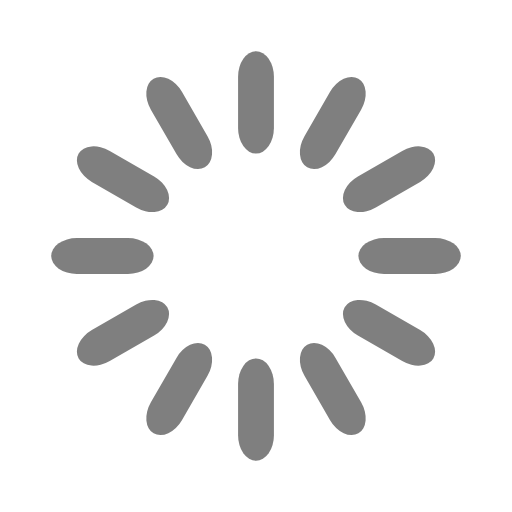
t = 0.00 s
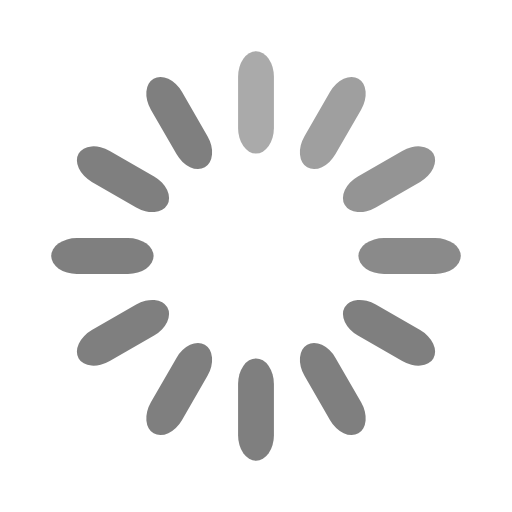
t = 0.33 s
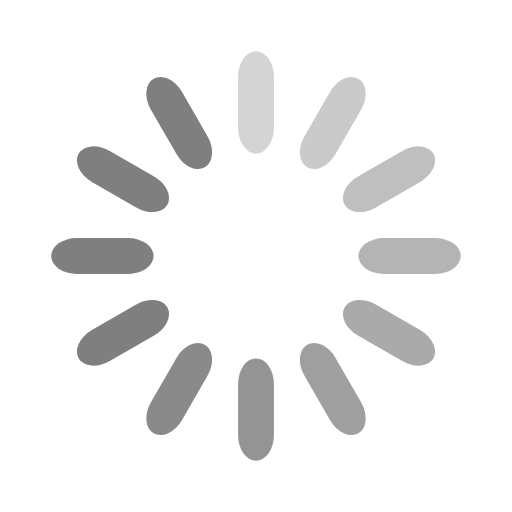
t = 0.67 s
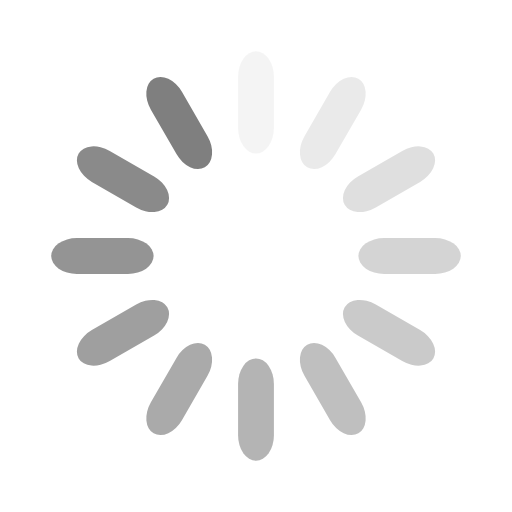
t = 0.92 s
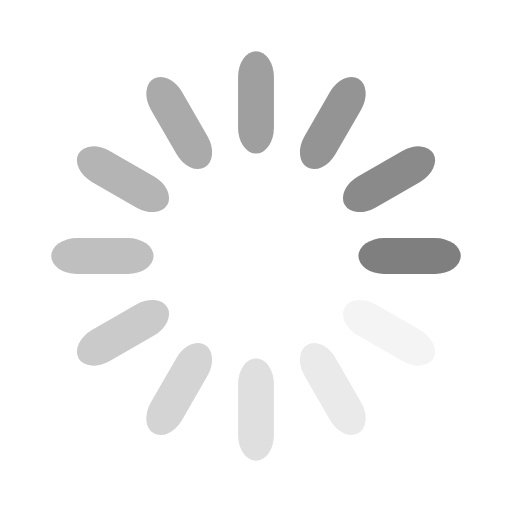
t = 1.25 s
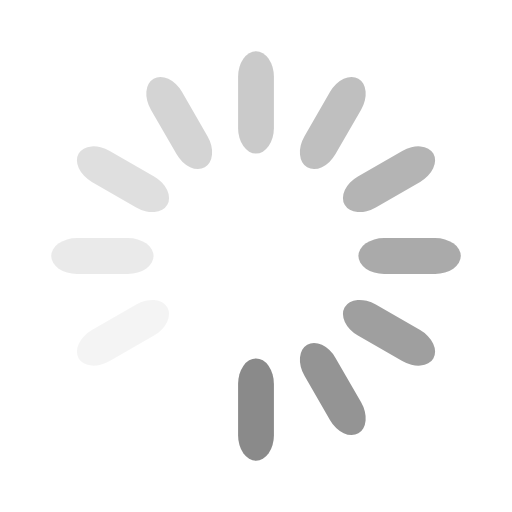
t = 1.58 s

The animated SVG that drew these frames (rendered in a browser with its animation timeline set to each time). Animation: 12 SMIL elements (animate=12); one cycle of 1.92 s, repeats indefinitely.

<svg width='48px' height='48px' xmlns="http://www.w3.org/2000/svg" viewBox="0 0 100 100" preserveAspectRatio="xMidYMid" class="uil-default"><rect x="0" y="0" width="100" height="100" fill="none" class="bk"></rect><rect  x='46.5' y='40' width='7' height='20' rx='5' ry='5' fill='rgba(0,0,0,0.5)' transform='rotate(0 50 50) translate(0 -30)'>  <animate attributeName='opacity' from='1' to='0' dur='1s' begin='0s' repeatCount='indefinite'/></rect><rect  x='46.5' y='40' width='7' height='20' rx='5' ry='5' fill='rgba(0,0,0,0.5)' transform='rotate(30 50 50) translate(0 -30)'>  <animate attributeName='opacity' from='1' to='0' dur='1s' begin='0.08333333333333333s' repeatCount='indefinite'/></rect><rect  x='46.5' y='40' width='7' height='20' rx='5' ry='5' fill='rgba(0,0,0,0.5)' transform='rotate(60 50 50) translate(0 -30)'>  <animate attributeName='opacity' from='1' to='0' dur='1s' begin='0.16666666666666666s' repeatCount='indefinite'/></rect><rect  x='46.5' y='40' width='7' height='20' rx='5' ry='5' fill='rgba(0,0,0,0.5)' transform='rotate(90 50 50) translate(0 -30)'>  <animate attributeName='opacity' from='1' to='0' dur='1s' begin='0.25s' repeatCount='indefinite'/></rect><rect  x='46.5' y='40' width='7' height='20' rx='5' ry='5' fill='rgba(0,0,0,0.5)' transform='rotate(120 50 50) translate(0 -30)'>  <animate attributeName='opacity' from='1' to='0' dur='1s' begin='0.3333333333333333s' repeatCount='indefinite'/></rect><rect  x='46.5' y='40' width='7' height='20' rx='5' ry='5' fill='rgba(0,0,0,0.5)' transform='rotate(150 50 50) translate(0 -30)'>  <animate attributeName='opacity' from='1' to='0' dur='1s' begin='0.4166666666666667s' repeatCount='indefinite'/></rect><rect  x='46.5' y='40' width='7' height='20' rx='5' ry='5' fill='rgba(0,0,0,0.5)' transform='rotate(180 50 50) translate(0 -30)'>  <animate attributeName='opacity' from='1' to='0' dur='1s' begin='0.5s' repeatCount='indefinite'/></rect><rect  x='46.5' y='40' width='7' height='20' rx='5' ry='5' fill='rgba(0,0,0,0.5)' transform='rotate(210 50 50) translate(0 -30)'>  <animate attributeName='opacity' from='1' to='0' dur='1s' begin='0.5833333333333334s' repeatCount='indefinite'/></rect><rect  x='46.5' y='40' width='7' height='20' rx='5' ry='5' fill='rgba(0,0,0,0.5)' transform='rotate(240 50 50) translate(0 -30)'>  <animate attributeName='opacity' from='1' to='0' dur='1s' begin='0.6666666666666666s' repeatCount='indefinite'/></rect><rect  x='46.5' y='40' width='7' height='20' rx='5' ry='5' fill='rgba(0,0,0,0.5)' transform='rotate(270 50 50) translate(0 -30)'>  <animate attributeName='opacity' from='1' to='0' dur='1s' begin='0.75s' repeatCount='indefinite'/></rect><rect  x='46.5' y='40' width='7' height='20' rx='5' ry='5' fill='rgba(0,0,0,0.5)' transform='rotate(300 50 50) translate(0 -30)'>  <animate attributeName='opacity' from='1' to='0' dur='1s' begin='0.8333333333333334s' repeatCount='indefinite'/></rect><rect  x='46.5' y='40' width='7' height='20' rx='5' ry='5' fill='rgba(0,0,0,0.5)' transform='rotate(330 50 50) translate(0 -30)'>  <animate attributeName='opacity' from='1' to='0' dur='1s' begin='0.9166666666666666s' repeatCount='indefinite'/></rect></svg>